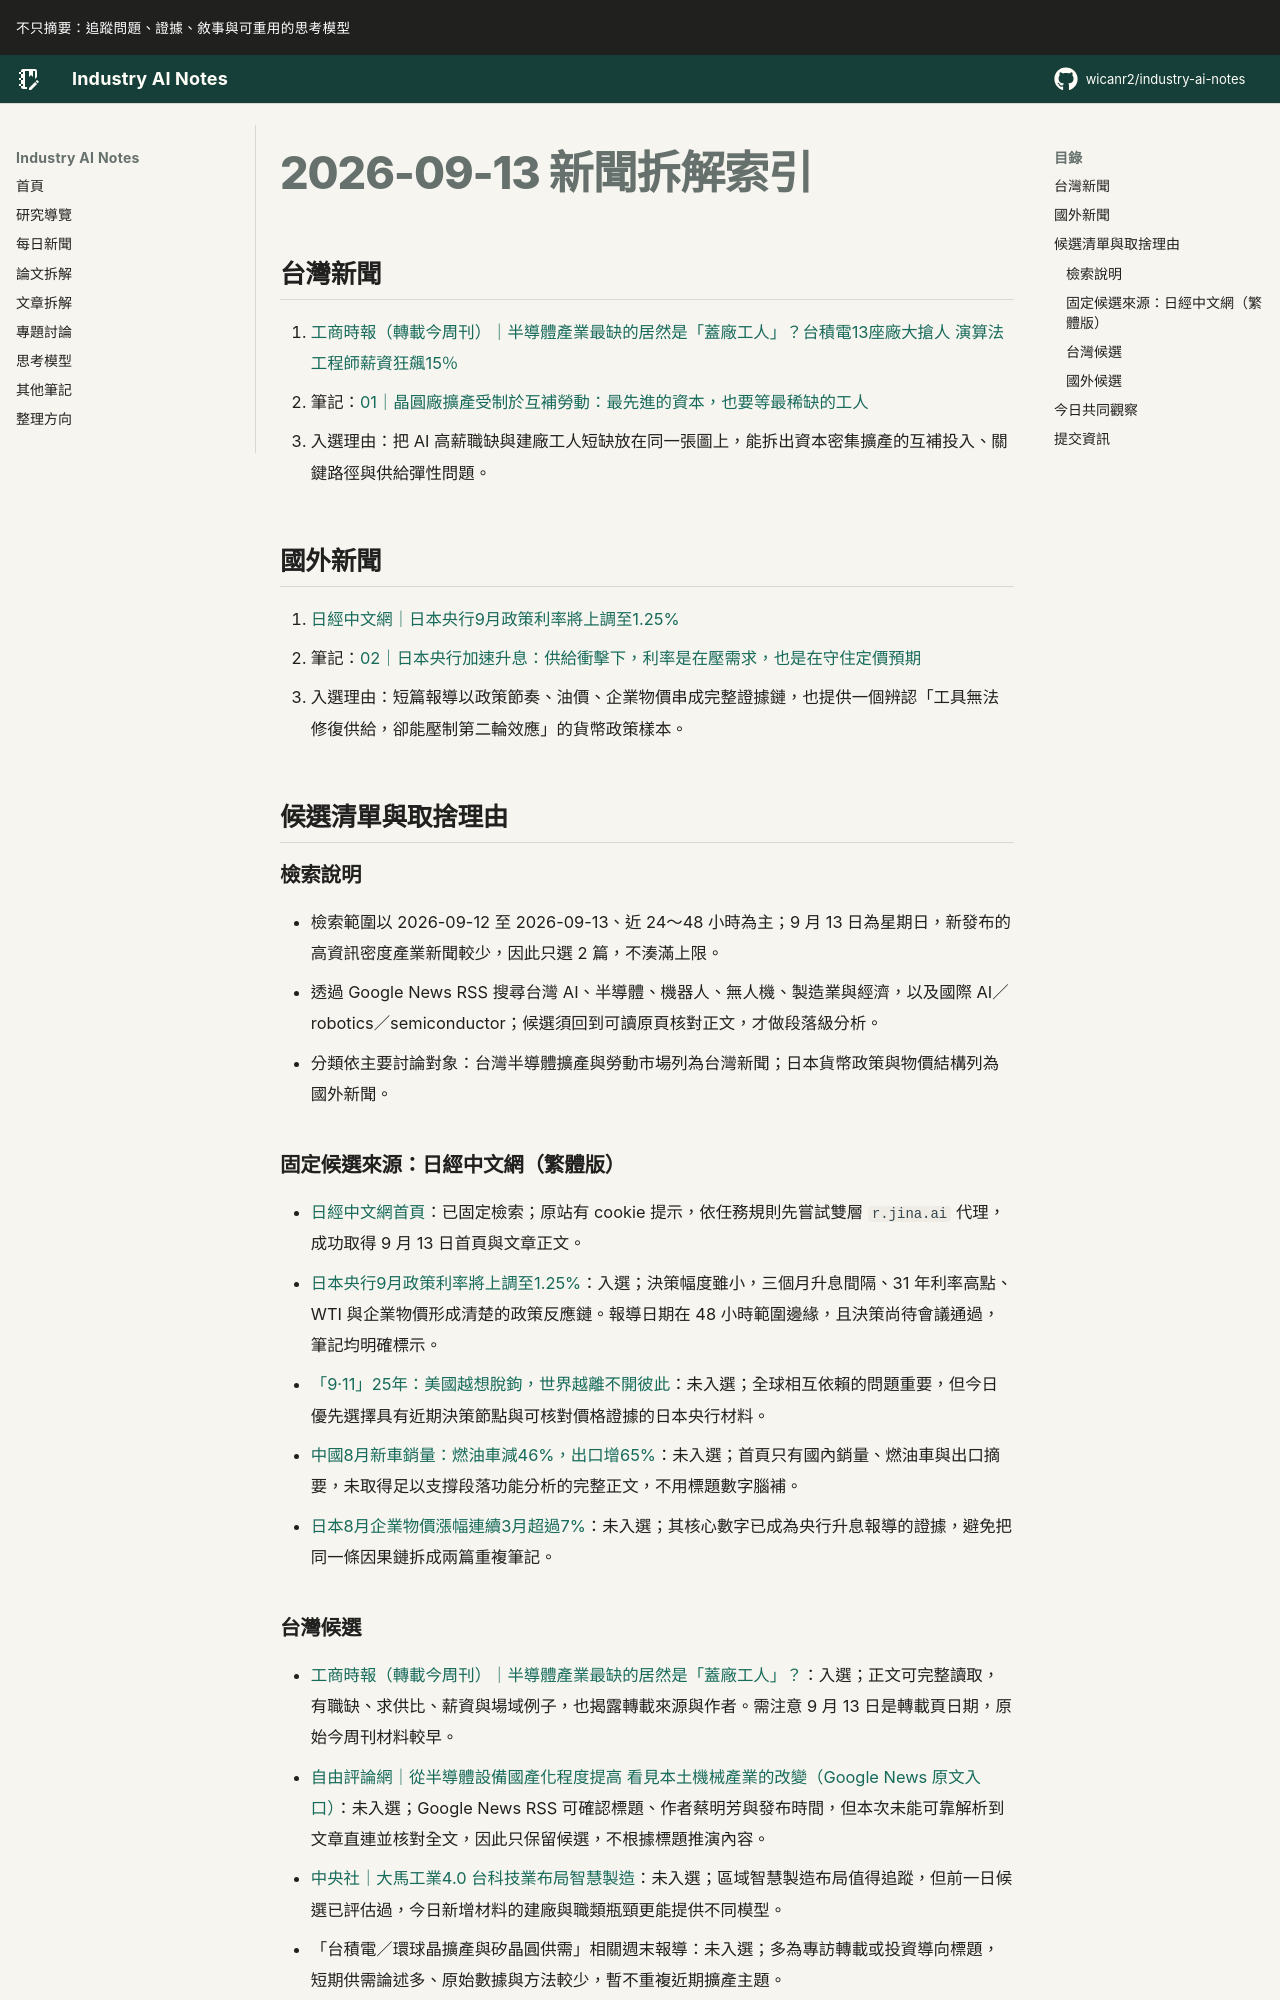

repository: wicanr2/industry-ai-notes · page: 新聞拆解/2026/2026-09-13/index.html · generator: mkdocs

# 2026-09-13 新聞拆解索引

## 台灣新聞

1. [工商時報（轉載今周刊）｜半導體產業最缺的居然是「蓋廠工人」？台積電13座廠大搶人 演算法工程師薪資狂飆15％](https://www.ctee.com.tw/news/20260913700008-430501)
   - 筆記：[01｜晶圓廠擴產受制於互補勞動：最先進的資本，也要等最稀缺的工人](./01-晶圓廠擴產受制於互補勞動.md)
   - 入選理由：把 AI 高薪職缺與建廠工人短缺放在同一張圖上，能拆出資本密集擴產的互補投入、關鍵路徑與供給彈性問題。

## 國外新聞

1. [日經中文網｜日本央行9月政策利率將上調至1.25%](https://zh.cn.nikkei.com/politicsaeconomy/economic-policy/63986-2026-09-11-14-46-24.html)
   - 筆記：[02｜日本央行加速升息：供給衝擊下，利率是在壓需求，也是在守住定價預期](./02-日本升息在供給衝擊下守預期.md)
   - 入選理由：短篇報導以政策節奏、油價、企業物價串成完整證據鏈，也提供一個辨認「工具無法修復供給，卻能壓制第二輪效應」的貨幣政策樣本。

## 候選清單與取捨理由

### 檢索說明

- 檢索範圍以 2026-09-12 至 2026-09-13、近 24～48 小時為主；9 月 13 日為星期日，新發布的高資訊密度產業新聞較少，因此只選 2 篇，不湊滿上限。
- 透過 Google News RSS 搜尋台灣 AI、半導體、機器人、無人機、製造業與經濟，以及國際 AI／robotics／semiconductor；候選須回到可讀原頁核對正文，才做段落級分析。
- 分類依主要討論對象：台灣半導體擴產與勞動市場列為台灣新聞；日本貨幣政策與物價結構列為國外新聞。

### 固定候選來源：日經中文網（繁體版）

- [日經中文網首頁](https://zh.cn.nikkei.com/)：已固定檢索；原站有 cookie 提示，依任務規則先嘗試雙層 `r.jina.ai` 代理，成功取得 9 月 13 日首頁與文章正文。
- [日本央行9月政策利率將上調至1.25%](https://zh.cn.nikkei.com/politicsaeconomy/economic-policy/63986-2026-09-11-14-46-24.html)：入選；決策幅度雖小，三個月升息間隔、31 年利率高點、WTI 與企業物價形成清楚的政策反應鏈。報導日期在 48 小時範圍邊緣，且決策尚待會議通過，筆記均明確標示。
- [「9·11」25年：美國越想脫鉤，世界越離不開彼此](https://zh.cn.nikkei.com/columnviewpoint/column/63960-2026-09-11-05-00-44.html)：未入選；全球相互依賴的問題重要，但今日優先選擇具有近期決策節點與可核對價格證據的日本央行材料。
- [中國8月新車銷量：燃油車減46%，出口增65%](https://zh.cn.nikkei.com/industry/icar/63978-2026-09-11-11-03-07.html)：未入選；首頁只有國內銷量、燃油車與出口摘要，未取得足以支撐段落功能分析的完整正文，不用標題數字腦補。
- [日本8月企業物價漲幅連續3月超過7%](https://zh.cn.nikkei.com/politicsaeconomy/epolitics/63984-2026-09-11-14-25-37.html)：未入選；其核心數字已成為央行升息報導的證據，避免把同一條因果鏈拆成兩篇重複筆記。
